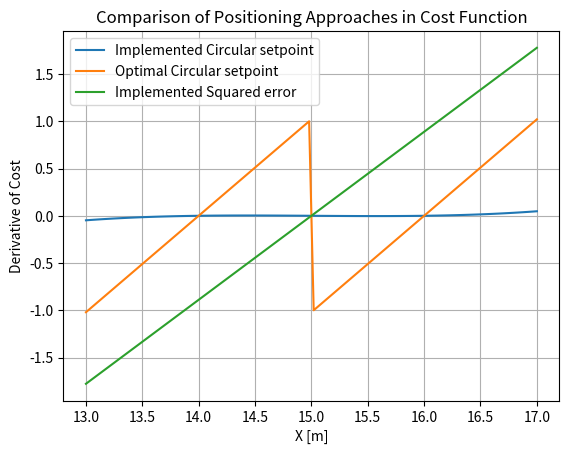

Generate this figure with matplotlib:
import matplotlib.pyplot as plt
import numpy as np

def circle_sp(x, x_d, radius):
    return (25/12544)*(((x_d-x)**2)-radius**2)**2

def circle_sp_derivated(x, x_d, radius):
    return (25/12544)*(-4*((x_d-x)**2-1)*(x_d-x))

def quad_sp(x, x_d):
    return (4/9)*((x_d-x)**2)

def quad_sp_derivated(x, x_d):
    return (4/9)*(-2*(x_d-x))


def circle_sp_better(x,x_d, radius):
    return (100/((np.sqrt(x_d**2)-radius))**2)*(np.sqrt((x_d-x)**2)-radius)**2

def circle_sp_better_derivated(x,x_d, radius):
    return (100/((np.sqrt(x_d**2)-radius))**2)*((2*(abs(x-x_d)-radius)*(x-x_d))/(abs(x-x_d)))

x1 = np.linspace(13, 17, 100)
x2 = np.linspace(13, 17, 100)

#plt.plot(x1, circle_sp(x1, 15, 1), label="Implemented Circular setpoint")
#plt.plot(x1, circle_sp_better(x1, 15, 1), label="Optimal Circular setpoint")
#plt.plot(x2, quad_sp(x2, 15), label="Implemented Squared error")

plt.plot(x1, circle_sp_derivated(x1, 15, 1), label="Implemented Circular setpoint")
plt.plot(x1, circle_sp_better_derivated(x1, 15, 1), label="Optimal Circular setpoint")
plt.plot(x2, quad_sp_derivated(x2, 15), label="Implemented Squared error")

plt.ylabel("Derivative of Cost")
plt.xlabel("X [m]")
plt.title("Comparison of Positioning Approaches in Cost Function")
plt.grid()
plt.legend()
plt.savefig("cost_function_comparison_derivative_disc.png", dpi=300)
plt.show()
